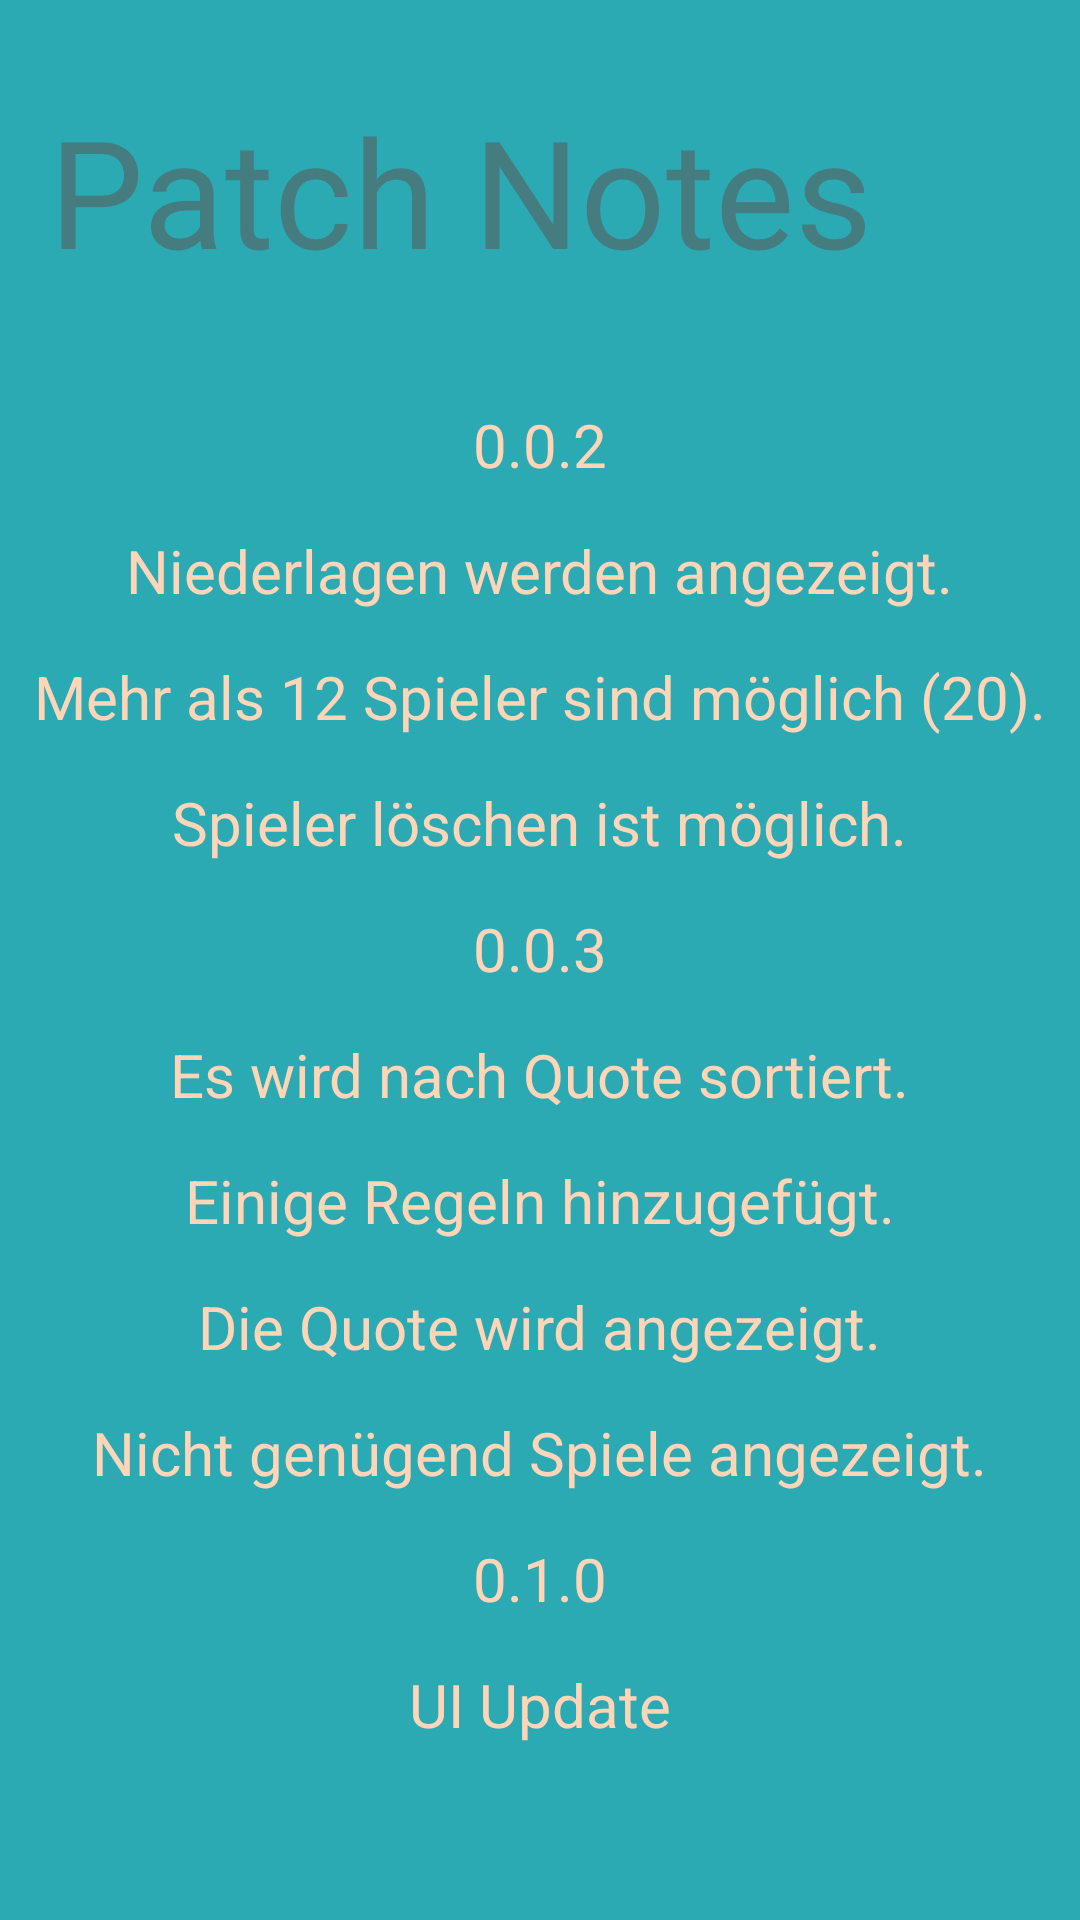

Android layout source for this screen:
<!-- AndroidManifest.xml: application theme AppTheme -->
<!-- res/layout/activity_b_patch_notes.xml -->
<?xml version="1.0" encoding="utf-8"?>
<LinearLayout xmlns:android="http://schemas.android.com/apk/res/android"
    xmlns:app="http://schemas.android.com/apk/res-auto"
    xmlns:tools="http://schemas.android.com/tools"
    android:layout_width="match_parent"
    android:layout_height="match_parent"
    android:background="@color/colorPrimary"
    android:orientation="vertical"
    tools:context=".B_PatchNotes">

    <TextView
        android:id="@+id/textView"
        style="@style/TextViewStyle_SubHeadline"
        android:layout_width="wrap_content"
        android:layout_height="wrap_content"
        android:layout_gravity="top"
        android:layout_marginStart="16dp"
        android:layout_marginEnd="16dp"
        android:layout_marginBottom="8dp"
        android:keepScreenOn="true"
        android:text="Patch Notes" />

    <TextView
        style="@style/TextViewStyle_PatchNotes"
        android:text="0.0.2"
        android:layout_marginTop="30dp"/>

    <TextView
        style="@style/TextViewStyle_PatchNotes"
        android:text="Niederlagen werden angezeigt." />

    <TextView
        style="@style/TextViewStyle_PatchNotes"
        android:text="Mehr als 12 Spieler sind möglich (20)." />

    <TextView
        style="@style/TextViewStyle_PatchNotes"
        android:text="Spieler löschen ist möglich." />

    <TextView
        style="@style/TextViewStyle_PatchNotes"
        android:text="0.0.3" />

    <TextView
        style="@style/TextViewStyle_PatchNotes"
        android:text="Es wird nach Quote sortiert." />

    <TextView
        style="@style/TextViewStyle_PatchNotes"
        android:text="Einige Regeln hinzugefügt." />

    <TextView
        style="@style/TextViewStyle_PatchNotes"
        android:text="Die Quote wird angezeigt." />

    <TextView
        style="@style/TextViewStyle_PatchNotes"
        android:text="Nicht genügend Spiele angezeigt." />

    <TextView
        style="@style/TextViewStyle_PatchNotes"
        android:text="0.1.0" />

    <TextView
        style="@style/TextViewStyle_PatchNotes"
        android:text="UI Update" />

</LinearLayout>
<!-- resources referenced by this layout -->
<resources>
  <color name="colorPrimary">#2BAAB3</color>
  <style name="TextViewStyle_PatchNotes" parent="TextAppearance.AppCompat">
          <item name="android:textColor">@color/textcolor</item>
          <item name="android:textSize">20sp</item>
          <item name="android:visibility">visible</item>
          <item name="android:text">test</item>
          <item name="android:layout_gravity">center_horizontal</item>
          <item name="android:layout_width">wrap_content</item>
          <item name="android:layout_height">wrap_content</item>
          <item name="android:layout_marginBottom">5dp</item>
          <item name="android:layout_marginTop">10dp</item>
      </style>
  <style name="TextViewStyle_SubHeadline" parent="TextAppearance.AppCompat">
          <item name="android:layout_width">wrap_content</item>
          <item name="android:layout_height">wrap_content</item>
          <item name="android:textColor">@color/colorPrimaryDark</item>
          <item name="android:textSize">50sp</item>
          <item name="android:layout_gravity">center_horizontal</item>
          <item name="android:gravity">center</item>
          <item name="fontFamily">@font/bungee_shade</item>
          <item name="android:layout_marginTop">30dp</item>
          <item name="android:layout_marginBottom">50dp</item>
      </style>
  <style name="AppTheme" parent="Theme.AppCompat.Light.NoActionBar">
          
          <item name="colorPrimary">@color/colorPrimary</item>
          <item name="colorPrimaryDark">@color/colorPrimaryDark</item>
          <item name="colorAccent">@color/colorAccent</item>
      </style>
  <color name="textcolor">#FFD5B8</color>
  <color name="colorPrimaryDark">#457C80</color>
  <color name="colorAccent">#B07E5B</color>
</resources>
